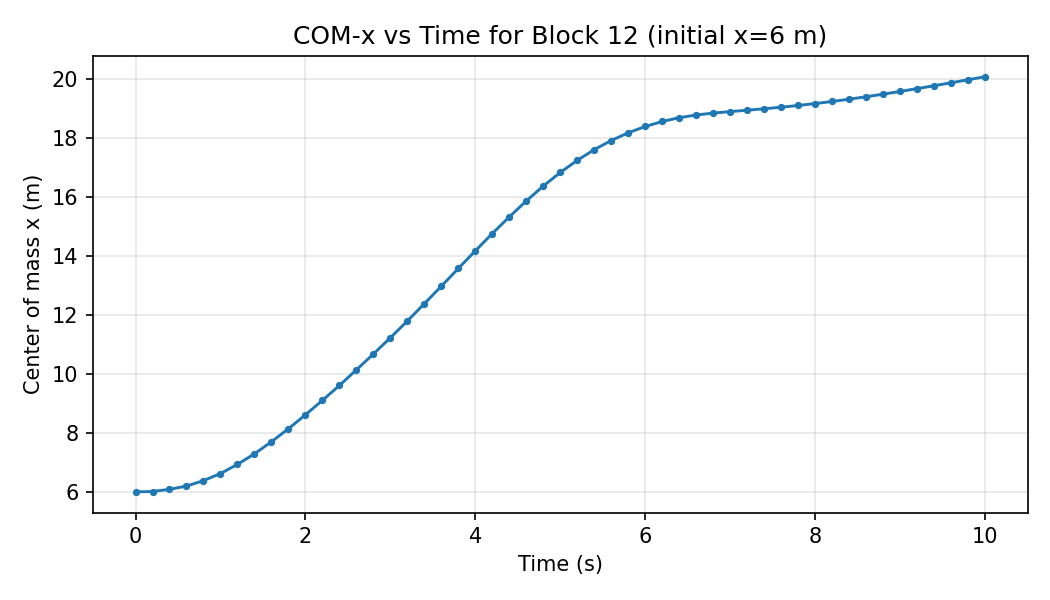

Values plotted in this chart, from the file beside it:
step, time_s, com_x, num_particles
0, 0.0, 6.0, 2340
1, 0.2, 6.01, 2340
2, 0.4, 6.085, 2340
3, 0.6, 6.195, 2340
4, 0.8, 6.379, 2340
5, 1.0, 6.621, 2340
6, 1.2, 6.93, 2340
7, 1.4, 7.286, 2340
8, 1.6, 7.696, 2340
9, 1.8, 8.137, 2340
10, 2.0, 8.609, 2340
11, 2.2, 9.098, 2340
12, 2.4, 9.602, 2340
13, 2.6, 10.13, 2340
14, 2.8, 10.67, 2340
15, 3.0, 11.22, 2340
16, 3.2, 11.79, 2340
17, 3.4, 12.37, 2340
18, 3.6, 12.96, 2340
19, 3.8, 13.57, 2340
20, 4.0, 14.16, 2340
21, 4.2, 14.75, 2340
22, 4.4, 15.31, 2340
23, 4.6, 15.85, 2340
24, 4.8, 16.36, 2340
25, 5.0, 16.82, 2340
26, 5.2, 17.23, 2340
27, 5.4, 17.59, 2340
28, 5.6, 17.9, 2340
29, 5.8, 18.16, 2340
30, 6.0, 18.37, 2340
31, 6.2, 18.54, 2340
32, 6.4, 18.67, 2340
33, 6.6, 18.76, 2340
34, 6.8, 18.83, 2340
35, 7.0, 18.88, 2340
36, 7.2, 18.93, 2340
37, 7.4, 18.97, 2340
38, 7.6, 19.03, 2340
39, 7.8, 19.09, 2340
40, 8.0, 19.15, 2340
41, 8.2, 19.22, 2340
42, 8.4, 19.3, 2340
43, 8.6, 19.38, 2340
44, 8.8, 19.47, 2340
45, 9.0, 19.56, 2340
46, 9.2, 19.66, 2340
47, 9.4, 19.76, 2340
48, 9.6, 19.86, 2340
49, 9.8, 19.96, 2340
50, 10.0, 20.06, 2340
